Run: headless pygame with SDL's dummy video driver; simulated clock (each Clock.tick advances the game by its frame time, no real sleeping); random seed 0; keys injected as events and as key.get_pressed() state; no mouse input.
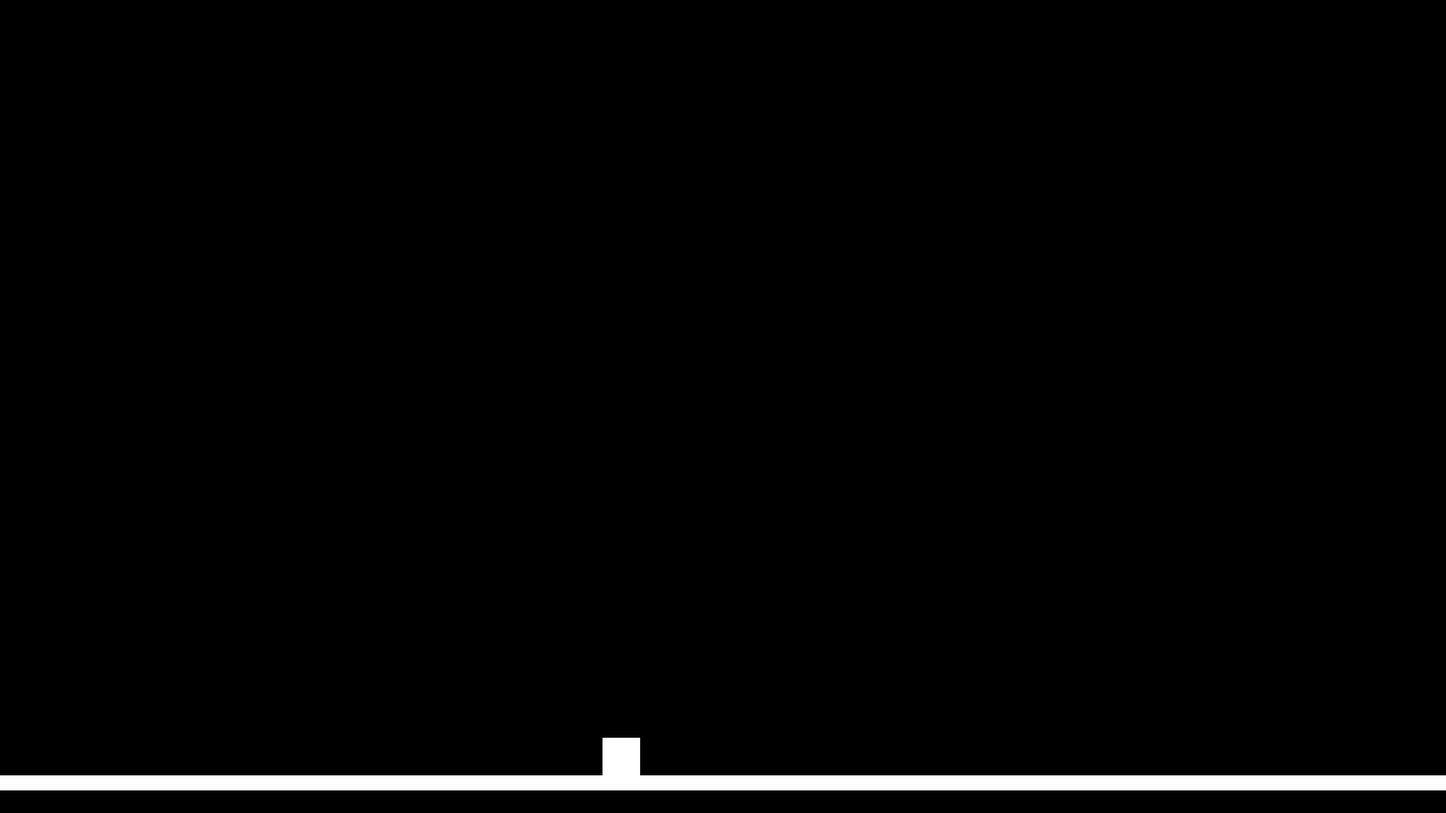
Frame 1 of 4 · flips 1–60 · no input
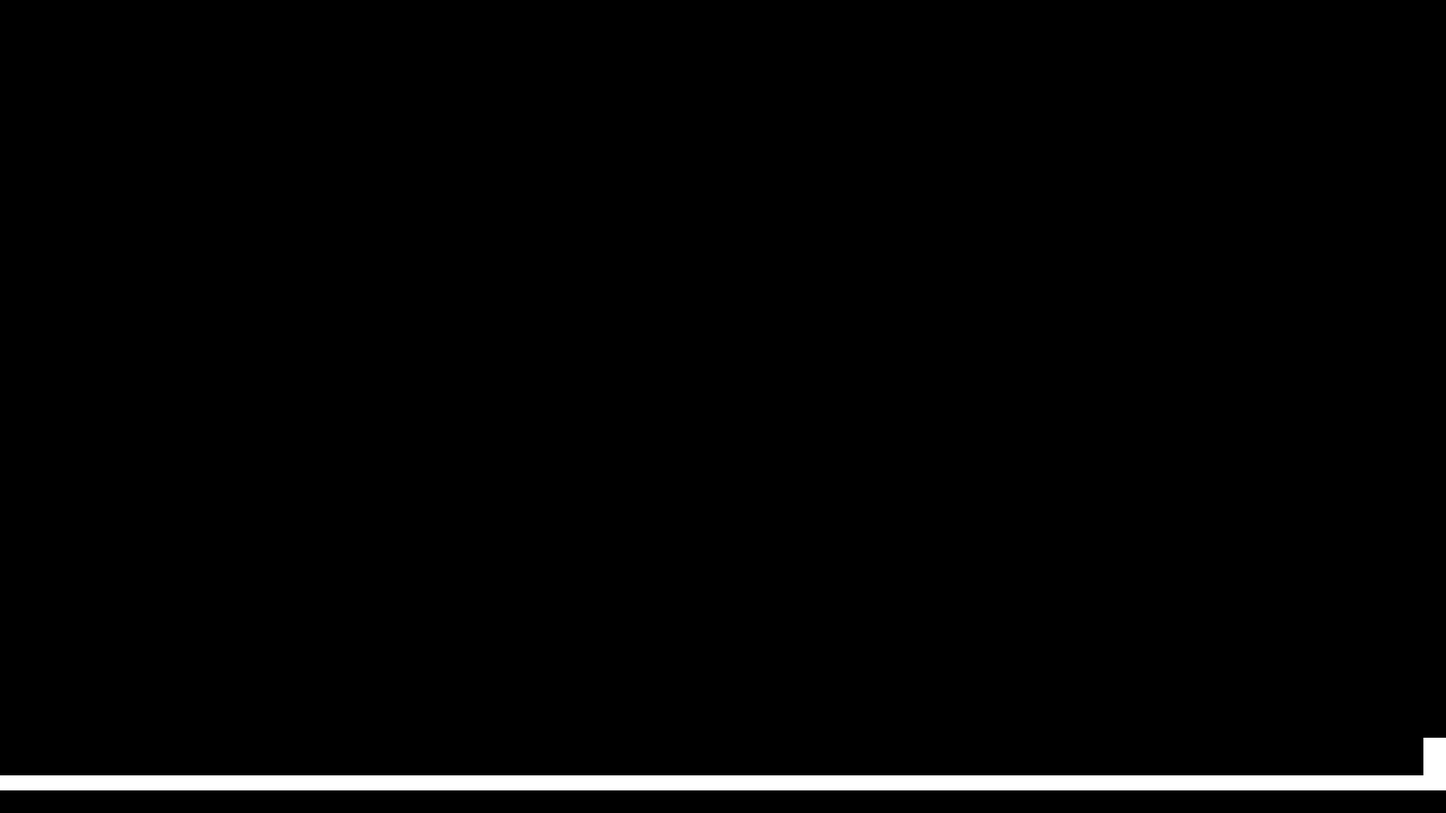
Frame 2 of 4 · flips 61–180 · tapped SPACE, RETURN · held RIGHT (→), D
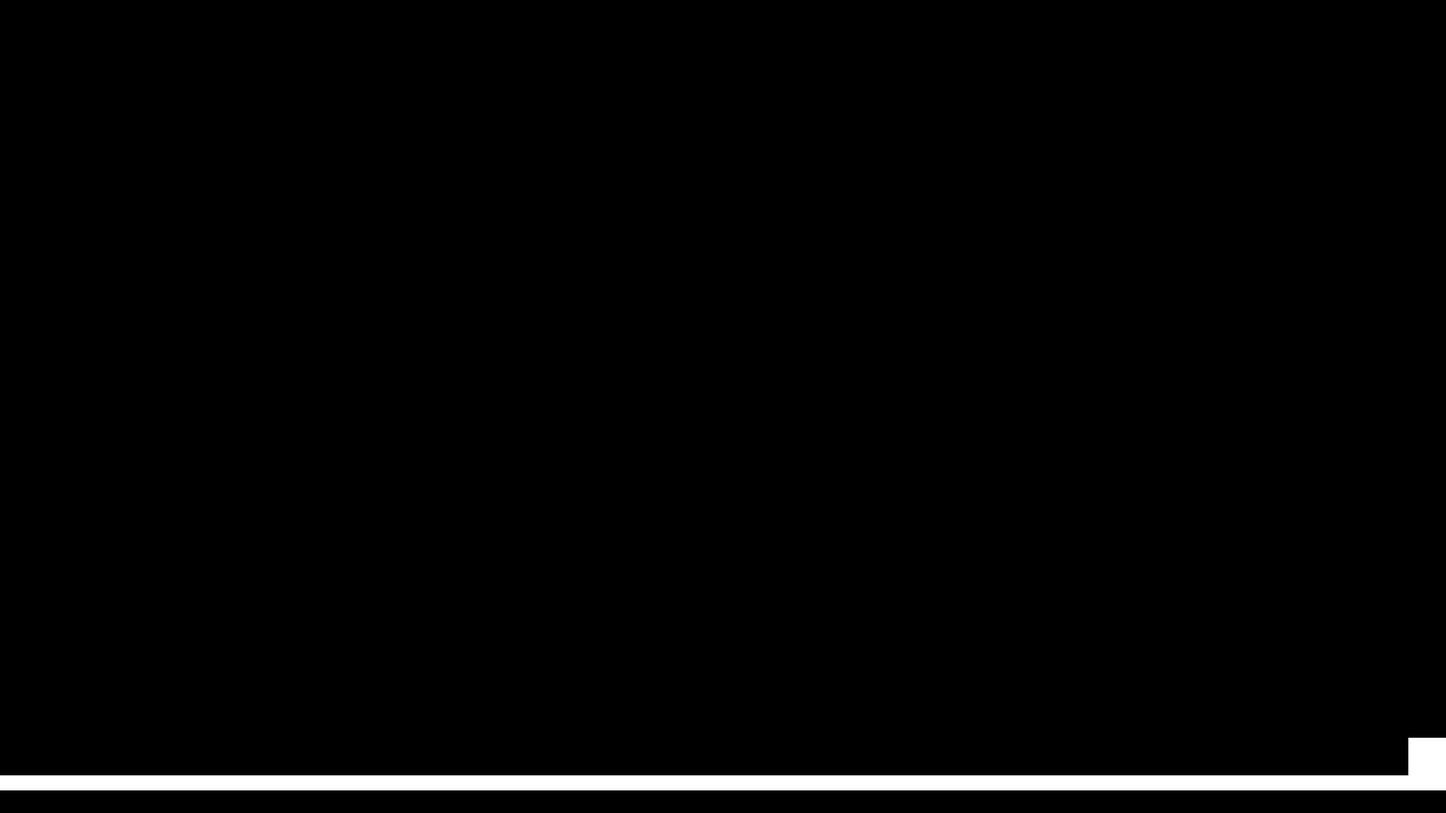
Frame 3 of 4 · flips 181–300 · held DOWN (↓), S
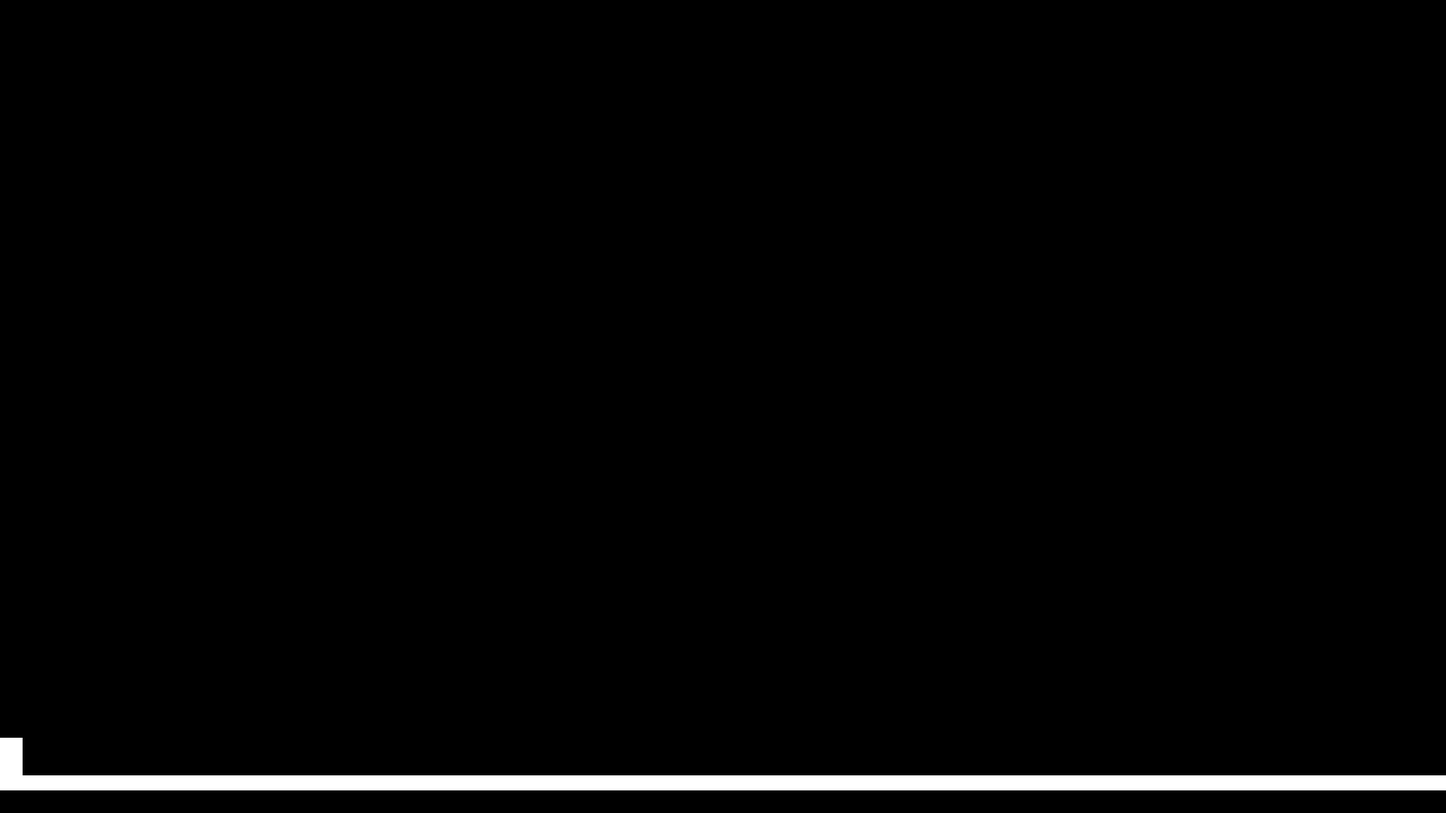
Frame 4 of 4 · flips 301–420 · held LEFT (←), A, UP (↑), W

The pygame program that drew these frames:

import pygame
import sys

pygame.init()

SCREEN_WIDTH = 1920
SCREEN_HEIGHT = 1080
SIZE=50
velocity=0
jump_time = 0
max_jump_time = 2
white = (255,255,255)
black = (0,0,0)
playerXpos = 800
playerYpos = 400
up_key_pressed = False

pygame.display.set_caption("설곽 밈 피하기")
screen = pygame.display.set_mode((SCREEN_WIDTH,SCREEN_HEIGHT))
clock = pygame.time.Clock()

def display_player():
    screen.fill(black)
    #pygame.draw.circle(screen,white,(playerXpos,playerYpos),100)
    pygame.draw.rect(screen, white, (playerXpos, playerYpos, SIZE, SIZE))
    pygame.draw.rect(screen, white, (0, 1030, 1920, 20))
    pygame.draw.rect(screen, white, (-20, 0, 20, 1080))
    pygame.draw.rect(screen, white, (1920, 0, 20, 1080))

def movebykey(speed):
    global playerXpos, playerYpos, velocity
    key_event = pygame.key.get_pressed()
    if key_event[pygame.K_LEFT]:
        playerXpos -= speed
    if key_event[pygame.K_RIGHT]:
        playerXpos += speed

    display_player()
    vel()
    movebyvelocity(velocity)
    stayinside()

def vel():
    global playerXpos, playerYpos, velocity, jump_time, up_key_pressed
    key_event = pygame.key.get_pressed()
    if key_event[pygame.K_UP]:
        if jump_time > 0 and up_key_pressed:
            velocity = 20
            jump_time -= 1
        up_key_pressed = False
    else:
        up_key_pressed = True
    velocity -= 1

def movebyvelocity(v):
    global playerYpos
    playerYpos -= v

def stayinside():
    global playerXpos, playerYpos, velocity, jump_time, max_jump_time
    if playerYpos > 1030-SIZE:
        playerYpos = 1030-SIZE
        jump_time = max_jump_time
    if playerYpos < 0:
        playerYpos = 0
        velocity = 0
    if playerXpos > SCREEN_WIDTH-SIZE:
        playerXpos = SCREEN_WIDTH-SIZE
    if playerXpos < 0:
        playerXpos = 0

while True:
    clock.tick(60)
    for event in pygame.event.get():
        if event.type == pygame.QUIT:
            sys.exit()
    movebykey(20)
    pygame.display.update()
